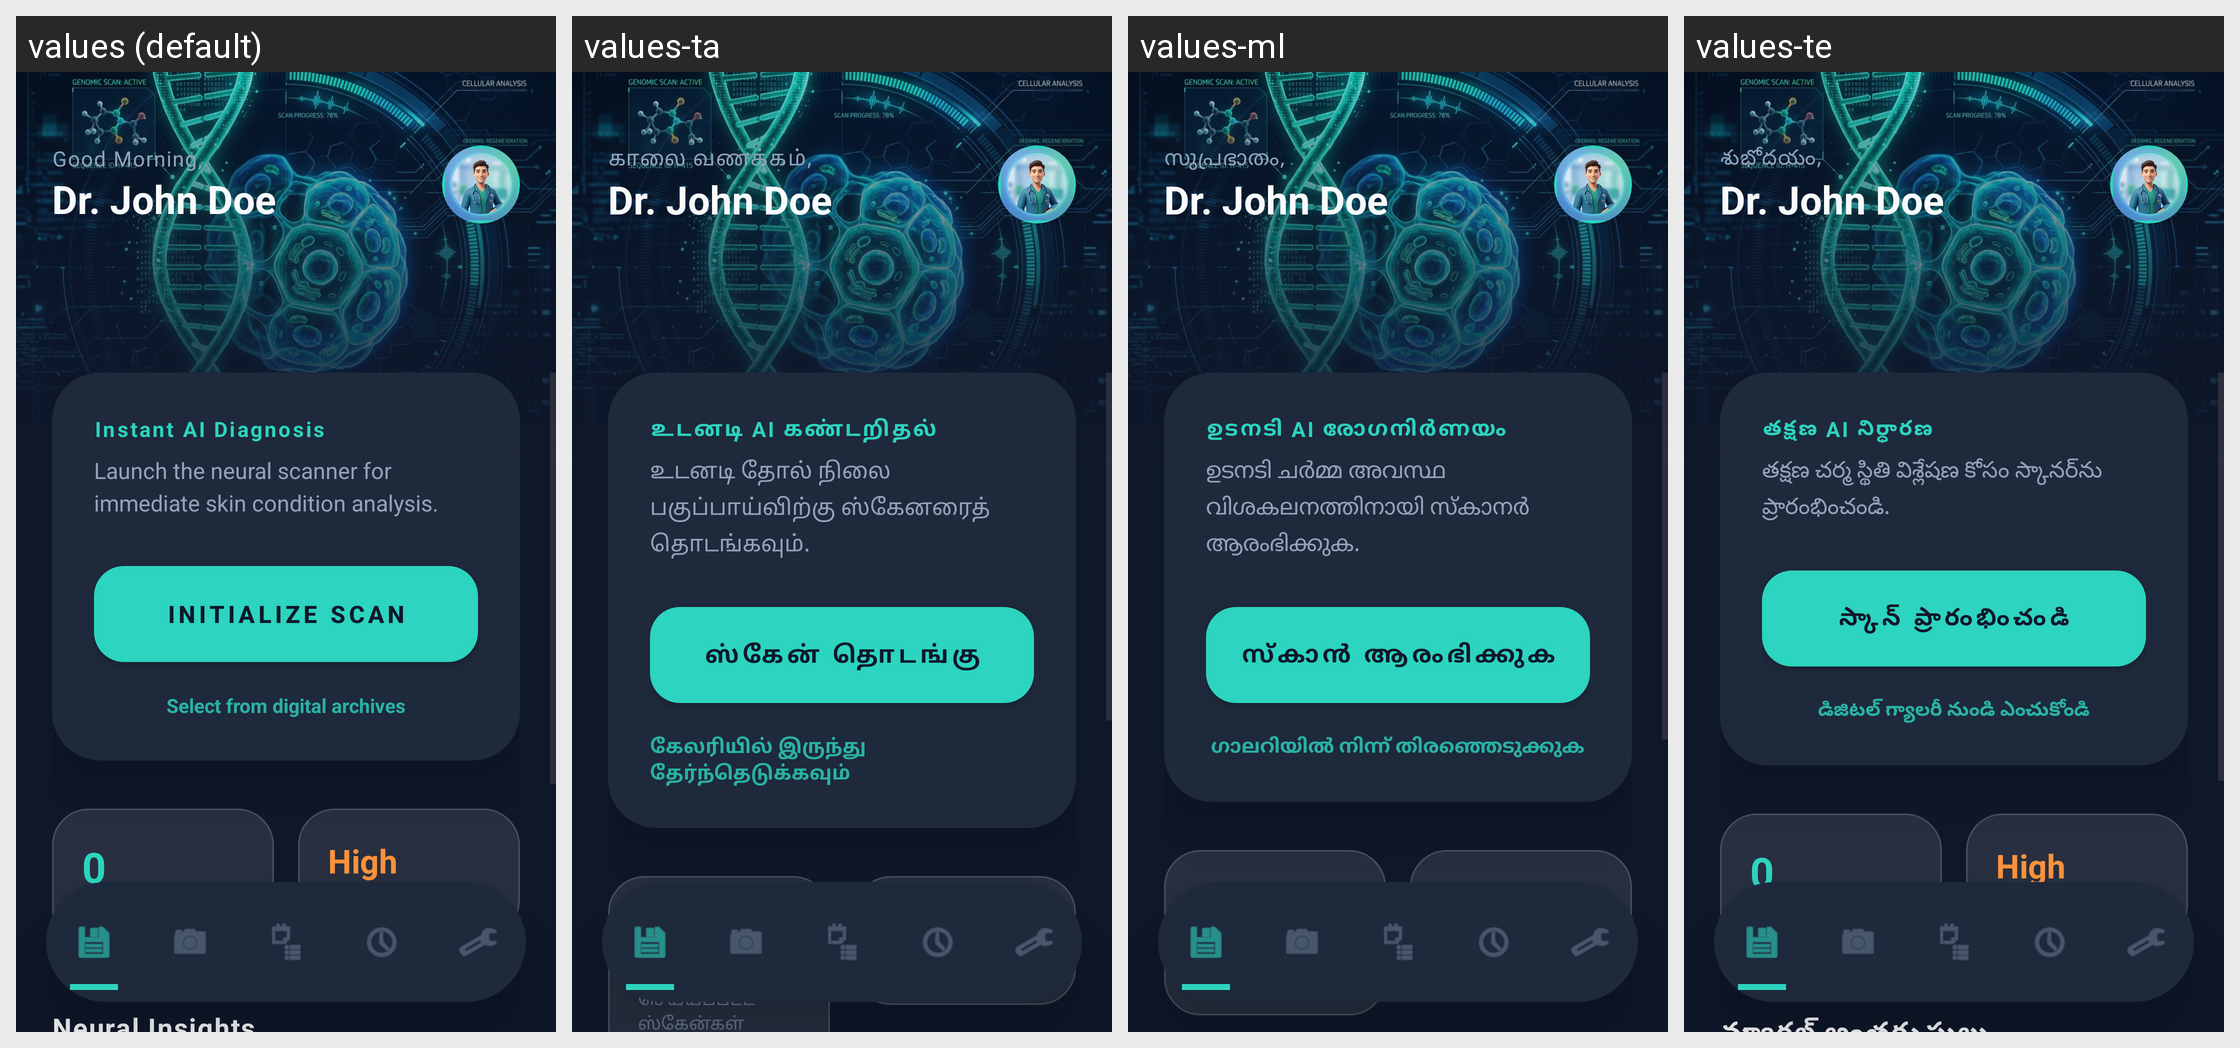

The same Android screen rendered under several of its app's locales, left to right. List the strings drawn on it with the default value and each locale's translation.
Android screen res/layout/activity_home.xml rendered under 4 locales, left to right: values (default), values-ta, values-ml, values-te. Device: Nexus 5 (rendered at 1080×1920; each locale shown at half size, 540×960, under a caption strip naming it); theme Theme.DermaCareAI.
Other locales in the repository, not shown: values-hi, values-kn.
Strings drawn on this screen, with the default value and each locale's value (text and hints the layout hard-codes, and strings that could not be matched under every locale, appear in the picture but are not listed):

good_morning
  values: Good Morning,
  values-ta: காலை வணக்கம்,
  values-ml: സുപ്രഭാതം,
  values-te: శుభోదయం,

instant_ai_diagnosis
  values: Instant AI Diagnosis
  values-ta: உடனடி AI கண்டறிதல்
  values-ml: ഉടനടി AI രോഗനിർണയം
  values-te: తక్షణ AI నిర్ధారణ

scanner_description
  values: Launch the neural scanner for immediate skin condition analysis.
  values-ta: உடனடி தோல் நிலை பகுப்பாய்விற்கு ஸ்கேனரைத் தொடங்கவும்.
  values-ml: ഉടനടി ചർമ്മ അവസ്ഥ വിശകലനത്തിനായി സ്കാനർ ആരംഭിക്കുക.
  values-te: తక్షణ చర్మ స్థితి విశ్లేషణ కోసం స్కానర్‌ను ప్రారంభించండి.

initialize_scan
  values: INITIALIZE SCAN
  values-ta: ஸ்கேன் தொடங்கு
  values-ml: സ്കാൻ ആരംഭിക്കുക
  values-te: స్కాన్ ప్రారంభించండి

select_archives
  values: Select from digital archives
  values-ta: கேலரியில் இருந்து தேர்ந்தெடுக்கவும்
  values-ml: ഗാലറിയിൽ നിന്ന് തിരഞ്ഞെടുക്കുക
  values-te: డిజిటల్ గ్యాలరీ నుండి ఎంచుకోండి
